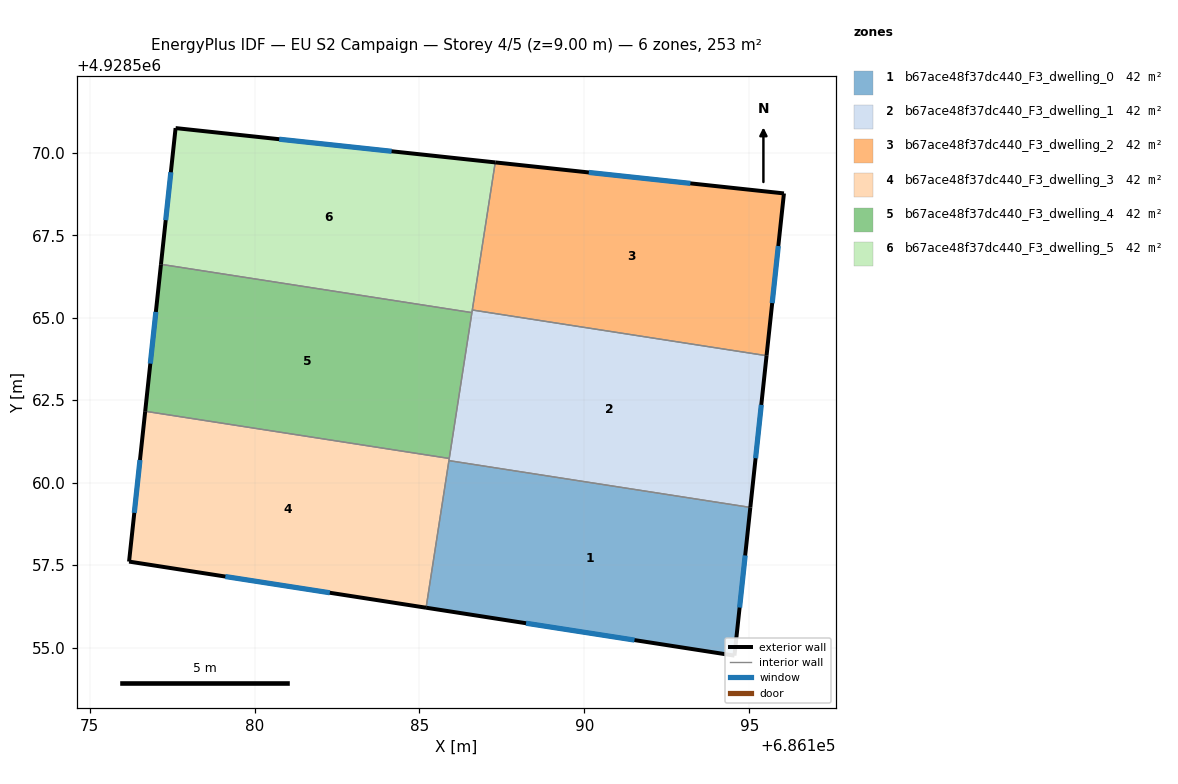
=== STOREY PLAN SPEC (per zone: floor XY polygon, exterior-wall plan segments, windows/doors) ===
zone 1: b67ace48f37dc440_F3_dwelling_0  (42.2 m²)
  floor: (686194.55, 4928554.76) (686195.03, 4928559.25) (686185.89, 4928560.67) (686185.20, 4928556.21)
  exterior wall: (686195.03, 4928559.25) – (686194.55, 4928554.76)  [4.5 m]
    window: (686194.87, 4928557.79) – (686194.70, 4928556.21)  [1.7 m²]
  exterior wall: (686194.55, 4928554.76) – (686185.20, 4928556.21)  [9.5 m]
    window: (686191.52, 4928555.23) – (686188.23, 4928555.74)  [3.5 m²]
  interior walls: 2
zone 2: b67ace48f37dc440_F3_dwelling_1  (42.2 m²)
  floor: (686195.03, 4928559.25) (686195.52, 4928563.85) (686186.60, 4928565.23) (686185.89, 4928560.67)
  exterior wall: (686195.52, 4928563.85) – (686195.03, 4928559.25)  [4.6 m]
    window: (686195.36, 4928562.36) – (686195.19, 4928560.74)  [1.7 m²]
  interior walls: 5
zone 3: b67ace48f37dc440_F3_dwelling_2  (42.2 m²)
  floor: (686195.52, 4928563.85) (686196.05, 4928568.77) (686187.30, 4928569.71) (686186.60, 4928565.23)
  exterior wall: (686187.30, 4928569.71) – (686196.05, 4928568.77)  [8.8 m]
    window: (686190.13, 4928569.40) – (686193.21, 4928569.07)  [3.3 m²]
  exterior wall: (686196.05, 4928568.77) – (686195.52, 4928563.85)  [4.9 m]
    window: (686195.88, 4928567.17) – (686195.69, 4928565.44)  [1.8 m²]
  interior walls: 2
zone 4: b67ace48f37dc440_F3_dwelling_3  (42.2 m²)
  floor: (686185.20, 4928556.21) (686185.90, 4928560.73) (686176.69, 4928562.16) (686176.20, 4928557.61)
  exterior wall: (686185.20, 4928556.21) – (686176.20, 4928557.61)  [9.1 m]
    window: (686182.28, 4928556.66) – (686179.12, 4928557.15)  [3.4 m²]
  exterior wall: (686176.20, 4928557.61) – (686176.69, 4928562.16)  [4.6 m]
    window: (686176.36, 4928559.08) – (686176.53, 4928560.69)  [1.7 m²]
  interior walls: 3
zone 5: b67ace48f37dc440_F3_dwelling_4  (42.2 m²)
  floor: (686185.90, 4928560.73) (686186.59, 4928565.15) (686177.17, 4928566.62) (686176.69, 4928562.16)
  exterior wall: (686176.69, 4928562.16) – (686177.17, 4928566.62)  [4.5 m]
    window: (686176.84, 4928563.61) – (686177.01, 4928565.17)  [1.7 m²]
  interior walls: 3
zone 6: b67ace48f37dc440_F3_dwelling_5  (42.2 m²)
  floor: (686186.59, 4928565.15) (686187.30, 4928569.71) (686177.61, 4928570.75) (686177.17, 4928566.62)
  exterior wall: (686177.17, 4928566.62) – (686177.61, 4928570.75)  [4.2 m]
    window: (686177.31, 4928567.96) – (686177.46, 4928569.41)  [1.5 m²]
  exterior wall: (686177.61, 4928570.75) – (686187.30, 4928569.71)  [9.7 m]
    window: (686180.75, 4928570.41) – (686184.16, 4928570.04)  [3.6 m²]
  interior walls: 3

=== DERIVED (storey summary) ===
Building: EU S2 Campaign
Storey: 4 of 5  (floor level z = 9.00 m)
Storey gross floor area: 253.2 m²
Zones on this storey: 6
  - b67ace48f37dc440_F3_dwelling_0: floor 42.2 m²; exterior wall 14.0 m (41.9 m²); 2 window(s) 5.2 m²; WWR 12.4%
  - b67ace48f37dc440_F3_dwelling_1: floor 42.2 m²; exterior wall 4.6 m (13.9 m²); 1 window(s) 1.7 m²; WWR 12.4%
  - b67ace48f37dc440_F3_dwelling_2: floor 42.2 m²; exterior wall 13.7 m (41.2 m²); 2 window(s) 5.1 m²; WWR 12.4%
  - b67ace48f37dc440_F3_dwelling_3: floor 42.2 m²; exterior wall 13.7 m (41.1 m²); 2 window(s) 5.1 m²; WWR 12.4%
  - b67ace48f37dc440_F3_dwelling_4: floor 42.2 m²; exterior wall 4.5 m (13.4 m²); 1 window(s) 1.7 m²; WWR 12.4%
  - b67ace48f37dc440_F3_dwelling_5: floor 42.2 m²; exterior wall 13.9 m (41.7 m²); 2 window(s) 5.2 m²; WWR 12.4%
Zone adjacency (shared interzone walls):
  - b67ace48f37dc440_F3_dwelling_0 ↔ b67ace48f37dc440_F3_dwelling_1
  - b67ace48f37dc440_F3_dwelling_0 ↔ b67ace48f37dc440_F3_dwelling_3
  - b67ace48f37dc440_F3_dwelling_1 ↔ b67ace48f37dc440_F3_dwelling_2
  - b67ace48f37dc440_F3_dwelling_1 ↔ b67ace48f37dc440_F3_dwelling_3
  - b67ace48f37dc440_F3_dwelling_1 ↔ b67ace48f37dc440_F3_dwelling_4
  - b67ace48f37dc440_F3_dwelling_1 ↔ b67ace48f37dc440_F3_dwelling_5
  - b67ace48f37dc440_F3_dwelling_2 ↔ b67ace48f37dc440_F3_dwelling_5
  - b67ace48f37dc440_F3_dwelling_3 ↔ b67ace48f37dc440_F3_dwelling_4
  - b67ace48f37dc440_F3_dwelling_4 ↔ b67ace48f37dc440_F3_dwelling_5